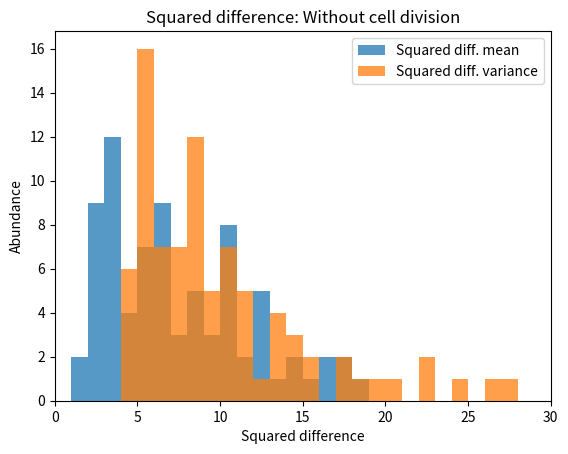
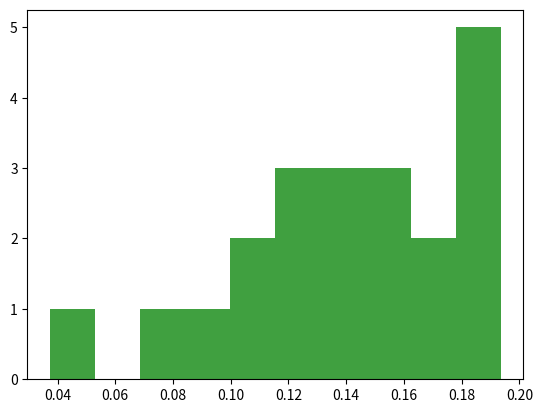
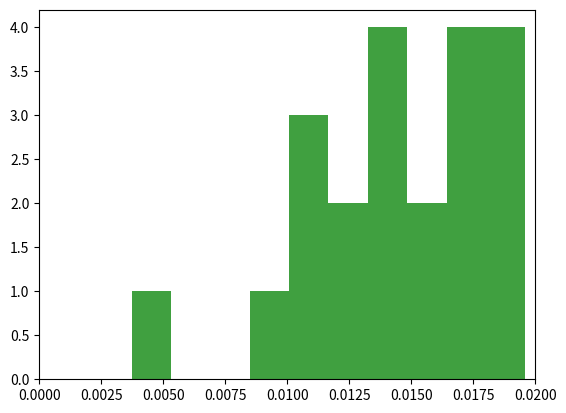

Here is the Python script that generated these plots, in order:
import os
import numpy as np
import matplotlib.pyplot as plt
import scipy.integrate
import pandas as pd
import math


#===INITIALISE===
pltno = 100 # how many gillespie do you want?
endTime = 12000 # When should Gillespie stop? 25k seconds is ca 20 cycles (24000)

cutoff = 10

k0 = 0.2 #s^-1
k1 = 0.02 #s^-1
k0store = []
k1store = []
k0instore = []
k1instore = []
#k0 = np.random.uniform(0,0.2)
#k1 = np.random.uniform(0,0.02)
mstar = k0/k1 # from ODE: k0/k1

measuredVar = 10
measuredMean = 10
sqdmean = []
sqdvar = []

m0 = 20 # initial condition
t0 = 0 # intitial time

mstore = []
mmegastore = [m0]
mmegavarstore = []
mmegaavgstore = []
mmegafanostore = []
tstore = []
tmegastore = [t0]
cycle = 1200
def gil(t0,tmax,y0,split):
    # get stuff in the correct data format
    t0 = float(t0)
    tmax = float(tmax)
    y0 = float(y0)
    t = t0
    m = y0 # initialise substance
    nthCycle = 0

    # main loop
    while t < tmax:
        if split == 1:
            newt = t - (nthCycle*cycle)
            if newt >= cycle:
                m = np.random.binomial(m,0.5) # to account for 50/50 binomial distribution at division cell cycle
                nthCycle += 1

        r0 = k0
        r1 = k1*m

        t0step = np.random.exponential(1/r0)
        if r1 == 0:
            t1step = math.inf
        else:
            t1step = np.random.exponential(1/r1)

        if t0step < t1step:
            m += 1
            t += t0step
        else:
            m -= 1
            t += t1step

        # STORE DATA
        global mstore
        global tstore
        mstore.append(m)
        tstore.append(t)


def megagil(n,t0,tmax,y0):
    # initialise correct size of store nested list
    global mmegastore
    global tmegastore
    global mmegavarstore
    global mmegaavgstore
    global mmegafanostore

    mmegastore = [m0] * n
    tmegastore = [None] * n
    mmegavarstore = [None] * n
    mmegaavgstore = [None] * n
    mmegafanostore = [None] * n


    for i in range(n):
        '''
        #print("\n \n \n \n \n \n \n \n \n \n \n") #if you want to clear the console in a hacky way.
        megagilprog = (float(i+1)/float(n))*100
        print("Progress: "+str(megagilprog)+"%")
        if megagilprog > 99.9999:
            print("Gillespie completed. Now generating stats and plots...")
        '''
        global k0
        global k1
        global k0store
        global k1store
        #randomise k rates for bayesian ABC
        k0 = np.random.uniform(0,0.2)
        k1 = np.random.uniform(0,0.02)

        split = 0

        gil(t0,tmax,y0,split)
        global mstore
        mmegastore[i] = mstore
        mstore=[]
        global tstore
        tmegastore[i] = tstore
        tstore=[]

        mmegavarstore[i] = np.var(mmegastore[i])
        mmegaavgstore[i] = np.average(mmegastore[i])
        mmegafanostore[i] = (mmegavarstore[i]/mmegaavgstore[i])

        #collect stuff for sorting to successful and unsuccessful experiment
        sqdmeancurrent = (measuredMean-mmegaavgstore[i])**2
        sqdvarcurrent = (measuredVar-mmegavarstore[i])**2
        sqdmean.append(sqdmeancurrent)
        sqdvar.append(sqdvarcurrent)

        k0store.append(k0)
        k1store.append(k1)

        if sqdmeancurrent+sqdvarcurrent < cutoff:
            global k0instore
            global k1instore
            k0instore.append(k0)
            k1instore.append(k1)

# HOW WOULD AVERAGING WORK? MAYBE NOT THE SAME AMOUNT OF TIME POINTS. ONLY AVERAGE FIRST 100s??
# to average: unfold megagil listed list. create a list per iteration point. average out these points. save stats about those too.

def stats(llist):
    global avglist
    global stduplist
    global stddownlist
    global maxlist
    global minlist
    avglist=[]
    stduplist=[]
    stddownlist=[]
    maxlist=[]
    minlist=[]
    actlist = [list(i) for i in zip(*llist)] # unfold the llist (with * operator), then zip it. last timesteps if lists are different length
    #(loss of data though... maybe better to interpolate based on a fixed value in time?) Would do this if not just coursework probs. for now too much effort.

    for i in range(len(actlist)):
        """
        statsprog = (float(i+1)/float(len(actlist)))*100
        print("\n \n \n \n \n \n \n \n \n \n \n") #if you want to clear the console in a hacky way.
        print("Progress: "+str(statsprog)+"%")
        if statsprog > 99.9999:
            print("Stats calc completed.")
        """
        avglist.append(np.average(actlist[i]))
        stduplist.append(np.average(actlist[i])+np.std(actlist[i]))
        stddownlist.append(np.average(actlist[i])-np.std(actlist[i]))
        maxlist.append(np.max(actlist[i]))
        minlist.append(np.min(actlist[i]))


#===ODE for overlay===
def dydt(t,y,k0,k1):
    m,n = y # looks like puts A and B into vector y
    dmdt = k0 - m * k1
    dndt = k0 - m * k1
    return(dmdt,dndt)

dydt_withks = lambda t,y: dydt(t,y,k0,k1)
sol = scipy.integrate.solve_ivp(dydt_withks, t_span=(0,endTime), y0=(m0,m0), method="RK45", rtol=1e-6)


#===EXECUTE===
#try:
megagil(pltno,t0,endTime,m0) # returns two nested lists (mmegastore and tmegastore) in the format mmegastore[i][j] where i is per Gillepsie simulation and j is the timepoint/mRNA number
#except Exception:
#    print('Could not compute Gillepsie.')

#try:
stats(mmegastore)
mavgstore = avglist
mstdupstore = stduplist
mstddownstore = stddownlist
mmaxstore = maxlist
mminstore = minlist

flat_m = [item for sublist in mmegastore for item in sublist]

mtotavg = np.average(flat_m)
mtotvar = np.var(flat_m)
mtotfano = (mtotvar/mtotavg)

stats(tmegastore)
tavgstore = avglist
tstdupstore = stduplist
tstddownstore = stddownlist
tmaxstore = maxlist
tminstore = minlist


print(mmegaavgstore)
print(mmegavarstore)
print(mmegafanostore)
print(mtotavg)
print(mtotvar)
print(mtotfano)

#except Exception:
#    print("Stats could not be generated from Gillespie data.")


# needs patching: include t0 and m0


#===PLOT===
#for i in range(pltno):
#    plt.plot(tmegastore[i],mmegastore[i])
#mstar = [k0/k1] * 2
mstar = [mstar] * 2
try:
    #plt.figure()
    #plt.plot([0,int(tavgstore[-1])],mstar,linewidth=1.5,color='r') # analytical steady state

    #plt.plot(sol.t,sol.y[0],'k--',linewidth=1.5) #plot the ODE

    #plt.plot(tavgstore,mavgstore,linewidth=1.25,color='b') # average of all Gillespie sims

    #plt.fill_between(tavgstore,mstdupstore,mstddownstore,facecolor='blue',alpha=0.5)
    #plt.fill_between(tavgstore,mmaxstore,mminstore,facecolor='blue',alpha=0.3)


    #plt.xlabel('time (seconds)')
    #plt.ylabel('mRNA (absolute number)')
    #plt.title('Gillespie simulation of mRNA production')

    plt.figure()
    plt.hist(mmegaavgstore,alpha=0.75,bins=range(20),label="Squared diff. mean")
    plt.hist(mmegavarstore,alpha=0.75,bins=range(30),label="Squared diff. variance")
    plt.xlim((0,30))
    plt.xlabel("Squared difference")
    plt.ylabel("Abundance")
    plt.legend()
    plt.title("Squared difference: Without cell division")

    plt.figure()
    plt.hist(k0instore,alpha=0.75,color='g')
    #plt.hist(k0store,alpha=0.75,color='r')

    plt.figure()
    plt.hist(k1instore,alpha=0.75,color='g')
    #plt.hist(k1store,alpha=0.75,color='r')
    plt.xlim((0,0.02))

    plt.show()

    print(k0store)
    print(len(k0store))
    print(k0instore)
    print(len(k0instore))
    print(k1store)
    print(len(k1store))
    print(k1instore)
    print(len(k1instore))
except Exception:
    print('There was an error generating graphs from data. View raw avg data below:')
    print(['%.2f' % elem for elem in mavgstore]) # also do the redundant formatting here so values are below each other
    #print(tavgstore)
    print(['%.2f' % elem for elem in tavgstore])
